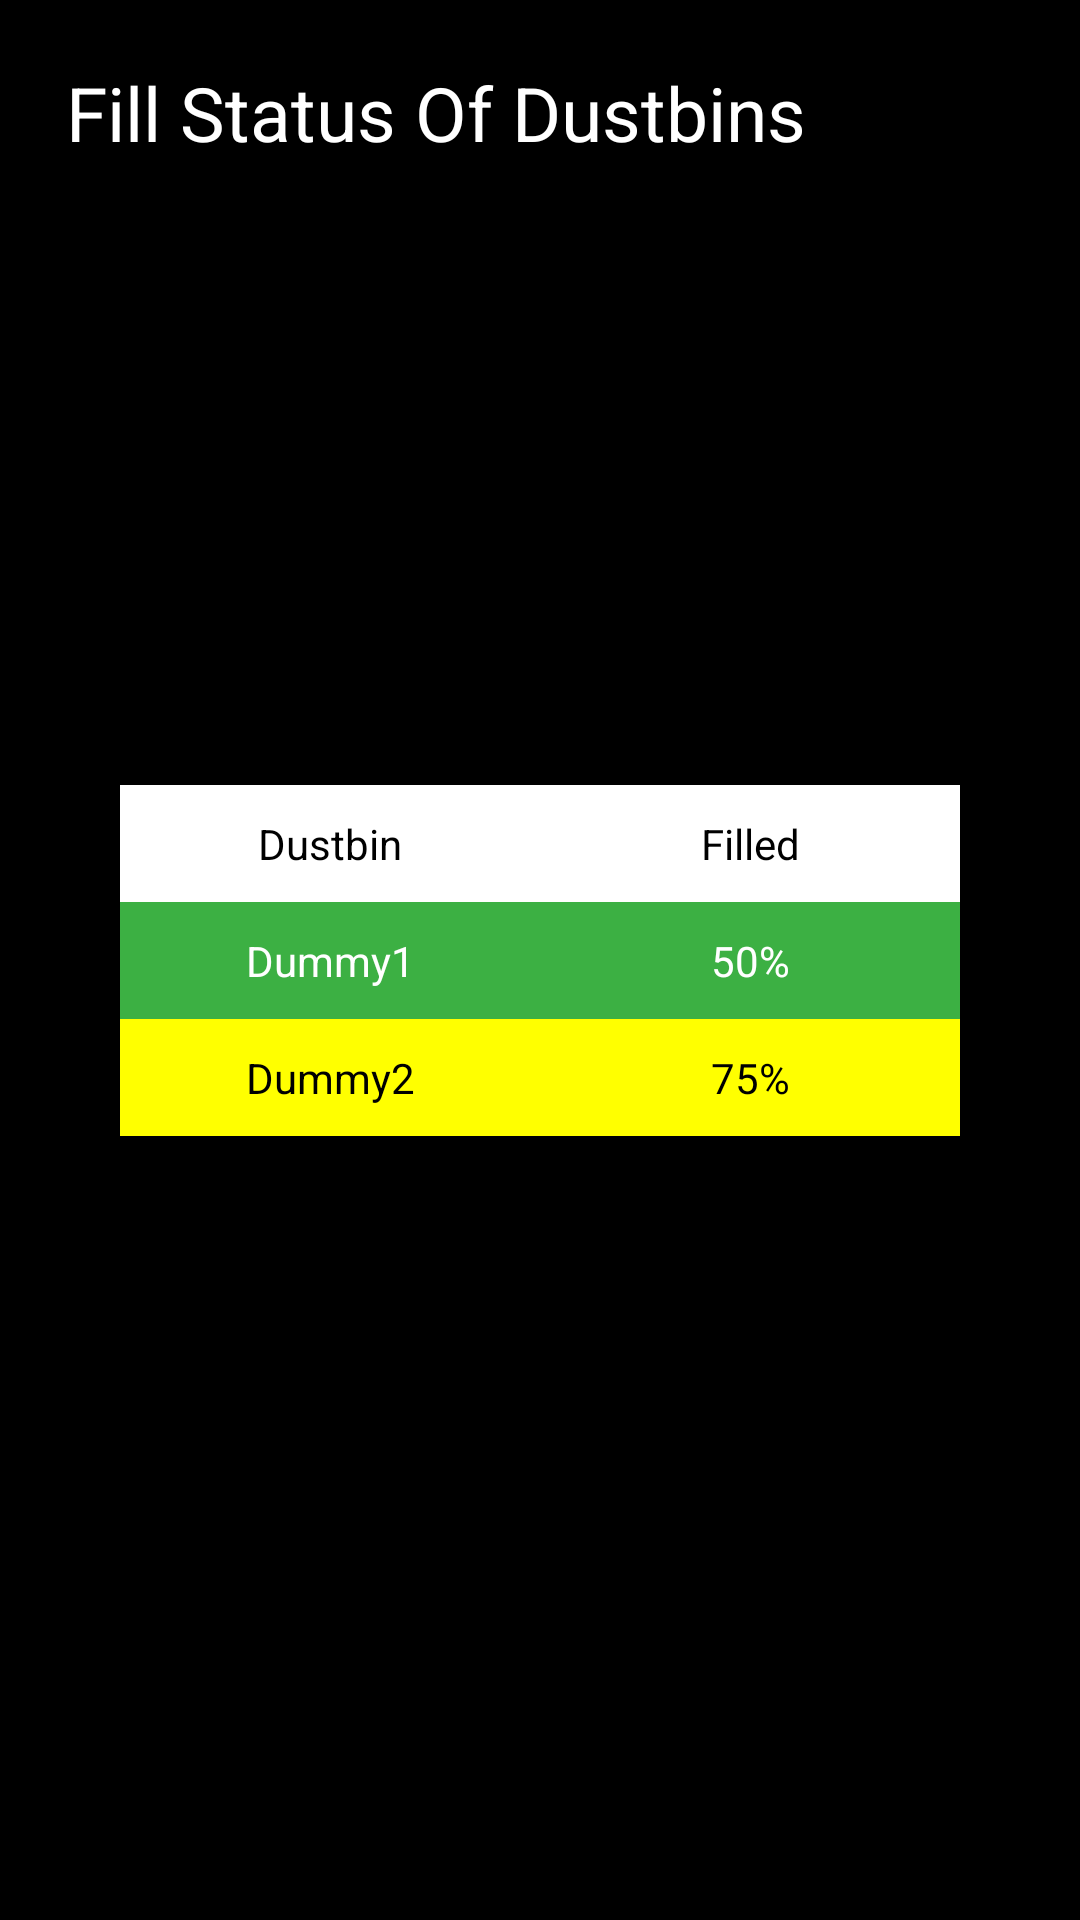

Write the Android layout XML for this screen, with the resource values it uses.
<!-- AndroidManifest.xml: application theme Theme.ProTechTorAdmin -->
<!-- res/layout/activity_dustbin_fill.xml -->
<?xml version="1.0" encoding="utf-8"?>
<androidx.constraintlayout.widget.ConstraintLayout xmlns:android="http://schemas.android.com/apk/res/android"
    xmlns:app="http://schemas.android.com/apk/res-auto"
    xmlns:tools="http://schemas.android.com/tools"
    android:layout_width="match_parent"
    android:layout_height="match_parent"
    tools:context=".dustbinFill"
    android:background="@color/black">

    <TextView
        android:id="@+id/textView3"
        android:layout_width="wrap_content"
        android:layout_height="wrap_content"
        android:layout_alignParentTop="true"
        android:layout_alignParentEnd="true"
        android:text="Fill Status Of Dustbins"
        android:textColor="@color/white"
        android:textSize="25sp"
        app:layout_constraintBottom_toTopOf="@+id/tableLayout2"
        app:layout_constraintEnd_toEndOf="parent"
        app:layout_constraintHorizontal_bias="0.193"
        app:layout_constraintStart_toStartOf="parent"
        app:layout_constraintTop_toTopOf="parent"
        app:layout_constraintVertical_bias="0.09" />

    <TableLayout
        android:id="@+id/tableLayout2"
        android:layout_width="match_parent"
        android:layout_height="wrap_content"
        android:layout_margin="40dp"
        android:layout_marginTop="20dp"
        app:layout_constraintBottom_toBottomOf="parent"
        app:layout_constraintEnd_toEndOf="parent"
        app:layout_constraintStart_toStartOf="parent"
        app:layout_constraintTop_toTopOf="parent">

        <TableRow android:background="@color/green">

            <TextView
                android:layout_width="0dp"
                android:layout_height="wrap_content"
                android:layout_weight="4"
                android:background="@color/white"
                android:gravity="center_horizontal"
                android:padding="10sp"
                android:text="Dustbin"
                android:textColor="@color/black"
                android:textSize="14sp" />

            <TextView
                android:layout_width="0dp"
                android:layout_height="wrap_content"
                android:layout_weight="4"
                android:background="@color/white"
                android:gravity="center_horizontal"
                android:padding="10sp"
                android:text="Filled"
                android:textColor="@color/black"
                android:textSize="14sp" />

        </TableRow>

        <TableRow android:background="@color/green">

            <TextView
                android:id="@+id/dust1"
                android:layout_width="0dp"
                android:layout_height="wrap_content"
                android:layout_weight="4"
                android:gravity="center_horizontal"
                android:padding="10sp"
                android:text="Dummy1"
                android:textColor="@color/white"
                android:textSize="14sp" />

            <TextView
                android:id="@+id/dust2"
                android:layout_width="0dp"
                android:layout_height="wrap_content"
                android:layout_weight="4"
                android:gravity="center_horizontal"
                android:padding="10sp"
                android:text="50%"
                android:textColor="@color/white"
                android:textSize="14sp" />
        </TableRow>

        <TableRow android:background="@color/green">

            <TextView
                android:id="@+id/dust3"
                android:layout_width="0dp"
                android:layout_height="wrap_content"
                android:layout_weight="4"
                android:background="@color/yellow"
                android:gravity="center_horizontal"
                android:padding="10sp"
                android:text="Dummy2"
                android:textColor="@color/black"
                android:textSize="14sp" />

            <TextView
                android:id="@+id/dust4"
                android:layout_width="0dp"
                android:layout_height="wrap_content"
                android:layout_weight="4"
                android:background="@color/yellow"
                android:gravity="center_horizontal"
                android:padding="10sp"
                android:text="75%"
                android:textColor="@color/black"
                android:textSize="14sp" />

        </TableRow>
    </TableLayout>

</androidx.constraintlayout.widget.ConstraintLayout>
<!-- resources referenced by this layout -->
<resources>
  <color name="black">#FF000000</color>
  <color name="green">#3CB043</color>
  <color name="white">#FFFFFFFF</color>
  <color name="yellow">#FFFF00</color>
  <style name="Theme.ProTechTorAdmin" parent="Theme.MaterialComponents.DayNight.DarkActionBar">
          
          <item name="colorPrimary">@color/purple_500</item>
          <item name="colorPrimaryVariant">@color/purple_700</item>
          <item name="colorOnPrimary">@color/white</item>
          
          <item name="colorSecondary">@color/teal_200</item>
          <item name="colorSecondaryVariant">@color/teal_700</item>
          <item name="colorOnSecondary">@color/black</item>
          
          <item name="android:statusBarColor">?attr/colorPrimaryVariant</item>
          
      </style>
  <color name="purple_500">#FF6200EE</color>
  <color name="purple_700">#FF3700B3</color>
  <color name="teal_200">#FF03DAC5</color>
  <color name="teal_700">#FF018786</color>
</resources>
